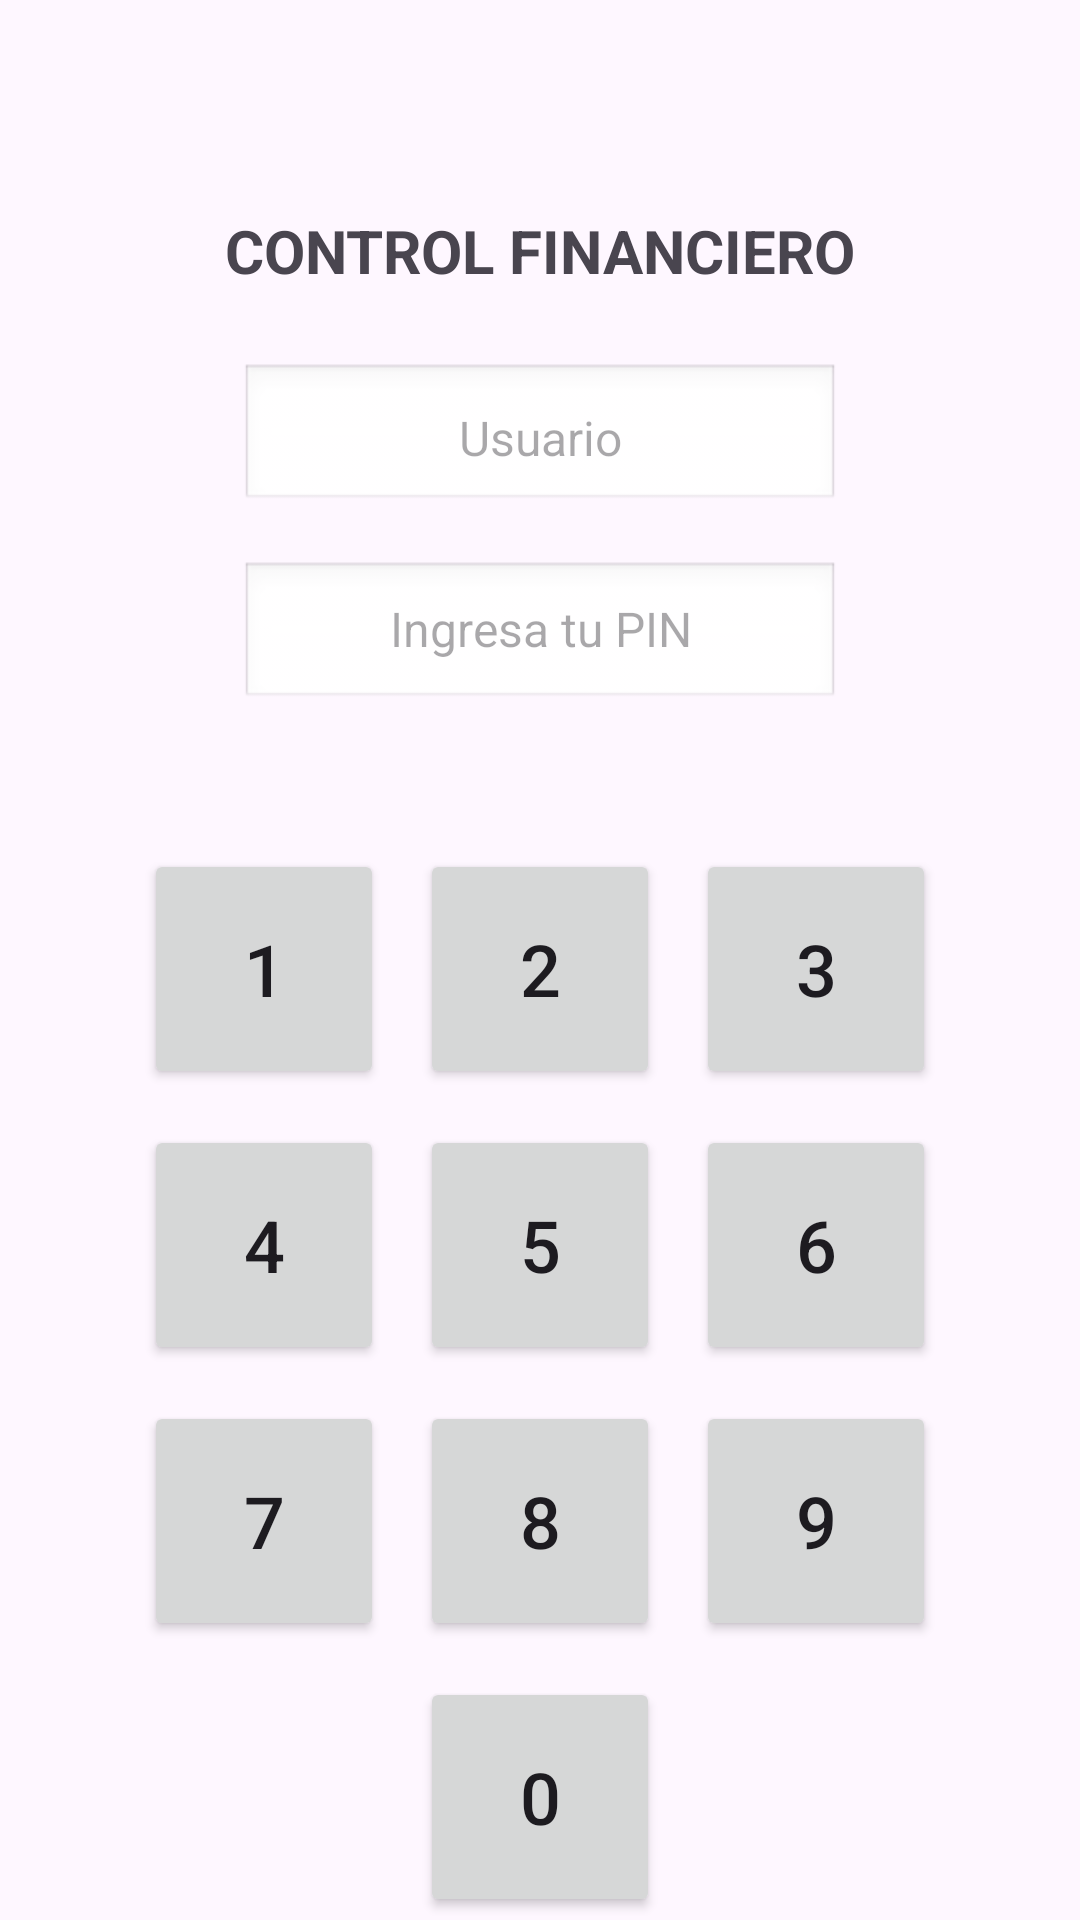

Android layout source for this screen:
<!-- AndroidManifest.xml: application theme Theme.Prj_Control_Financiero -->
<!-- res/layout/activity_main.xml -->
<?xml version="1.0" encoding="utf-8"?>
<androidx.constraintlayout.widget.ConstraintLayout xmlns:android="http://schemas.android.com/apk/res/android"
    xmlns:app="http://schemas.android.com/apk/res-auto"
    xmlns:tools="http://schemas.android.com/tools"
    android:id="@+id/main"
    android:layout_width="match_parent"
    android:layout_height="match_parent"
    tools:context=".ui.login.MainActivity">

    <TextView
        android:id="@+id/txtview_Titulo"
        android:layout_width="wrap_content"
        android:layout_height="wrap_content"
        android:text="CONTROL FINANCIERO"
        android:textSize="20sp"
        android:textStyle="bold"
        android:layout_marginTop="70dp"
        app:layout_constraintEnd_toEndOf="parent"
        app:layout_constraintStart_toStartOf="parent"
        app:layout_constraintTop_toTopOf="parent" />

    <EditText
        android:id="@+id/edt_login_username"
        android:layout_width="200dp"
        android:layout_height="50dp"
        android:hint="Usuario"
        android:inputType="textPersonName"
        android:maxLines="1"
        android:padding="12dp"
        android:background="@android:drawable/edit_text"
        android:textSize="16sp"
        android:gravity="center"
        app:layout_constraintTop_toBottomOf="@id/txtview_Titulo"
        app:layout_constraintStart_toStartOf="parent"
        app:layout_constraintEnd_toEndOf="parent"
        android:layout_marginTop="24dp" />


    <EditText
        android:id="@+id/edit_pin"
        android:layout_width="200dp"
        android:layout_height="50dp"
        android:hint="Ingresa tu PIN"
        android:gravity="center"
        android:inputType="numberPassword"
        android:textSize="16sp"
        android:background="@android:drawable/edit_text"
        app:layout_constraintTop_toBottomOf="@+id/edt_login_username"
        android:layout_marginTop="16dp"
        app:layout_constraintStart_toStartOf="parent"
        app:layout_constraintEnd_toEndOf="parent" />

    <GridLayout
        android:id="@+id/gridTeclas"
        android:layout_width="wrap_content"
        android:layout_height="wrap_content"
        android:rowCount="3"
        android:columnCount="3"
        android:layout_marginTop="40dp"
        app:layout_constraintTop_toBottomOf="@+id/edit_pin"
        app:layout_constraintStart_toStartOf="parent"
        app:layout_constraintEnd_toEndOf="parent" >

        <Button android:id="@+id/boton1" android:text="1" style="@style/EstiloBotonTeclado"/>
        <Button android:id="@+id/boton2" android:text="2" style="@style/EstiloBotonTeclado"/>
        <Button android:id="@+id/boton3" android:text="3" style="@style/EstiloBotonTeclado"/>
        <Button android:id="@+id/boton4" android:text="4" style="@style/EstiloBotonTeclado"/>
        <Button android:id="@+id/boton5" android:text="5" style="@style/EstiloBotonTeclado"/>
        <Button android:id="@+id/boton6" android:text="6" style="@style/EstiloBotonTeclado"/>
        <Button android:id="@+id/boton7" android:text="7" style="@style/EstiloBotonTeclado"/>
        <Button android:id="@+id/boton8" android:text="8" style="@style/EstiloBotonTeclado"/>
        <Button android:id="@+id/boton9" android:text="9" style="@style/EstiloBotonTeclado"/>

        <View
            android:layout_width="80dp"
            android:layout_height="80dp"/>

        <Button android:id="@+id/boton0" android:text="0" style="@style/EstiloBotonTeclado"/>
        <View
            android:layout_width="80dp"
            android:layout_height="80dp"/>

    </GridLayout>

    <Button
        android:id="@+id/btnIngresar"
        android:layout_width="200dp"
        android:layout_height="50dp"
        android:text="INGRESAR"
        android:layout_marginTop="30dp"
        app:layout_constraintTop_toBottomOf="@id/gridTeclas"
        app:layout_constraintStart_toStartOf="parent"
        app:layout_constraintEnd_toEndOf="parent"
        />

    <TextView
        android:id="@+id/registrarUsuario"
        android:layout_width="wrap_content"
        android:layout_height="wrap_content"
        android:text="¿No tienes cuenta? Regístrate"
        app:layout_constraintTop_toBottomOf="@+id/btnIngresar"
        app:layout_constraintStart_toStartOf="parent"
        app:layout_constraintEnd_toEndOf="parent"
        android:layout_marginTop="16dp"/>

    <TextView
        android:id="@+id/usarHuella"
        android:layout_width="wrap_content"
        android:layout_height="wrap_content"
        android:text="¿Usar huella digital?"
        android:textSize="14sp"
        android:layout_marginTop="16dp"
        app:layout_constraintTop_toBottomOf="@+id/registrarUsuario"
        app:layout_constraintStart_toStartOf="parent"
        app:layout_constraintEnd_toEndOf="parent"
        />

</androidx.constraintlayout.widget.ConstraintLayout>
<!-- resources referenced by this layout -->
<resources>
  <style name="EstiloBotonTeclado">
          <item name="android:layout_width">80dp</item>
          <item name="android:layout_height">80dp</item>
          <item name="android:layout_margin">6dp</item>
          <item name="android:textSize">24sp</item>
      </style>
  <style name="Theme.Prj_Control_Financiero" parent="Base.Theme.Prj_Control_Financiero" />
  <style name="Base.Theme.Prj_Control_Financiero" parent="Theme.Material3.DayNight.NoActionBar">
          
          
      </style>
</resources>
